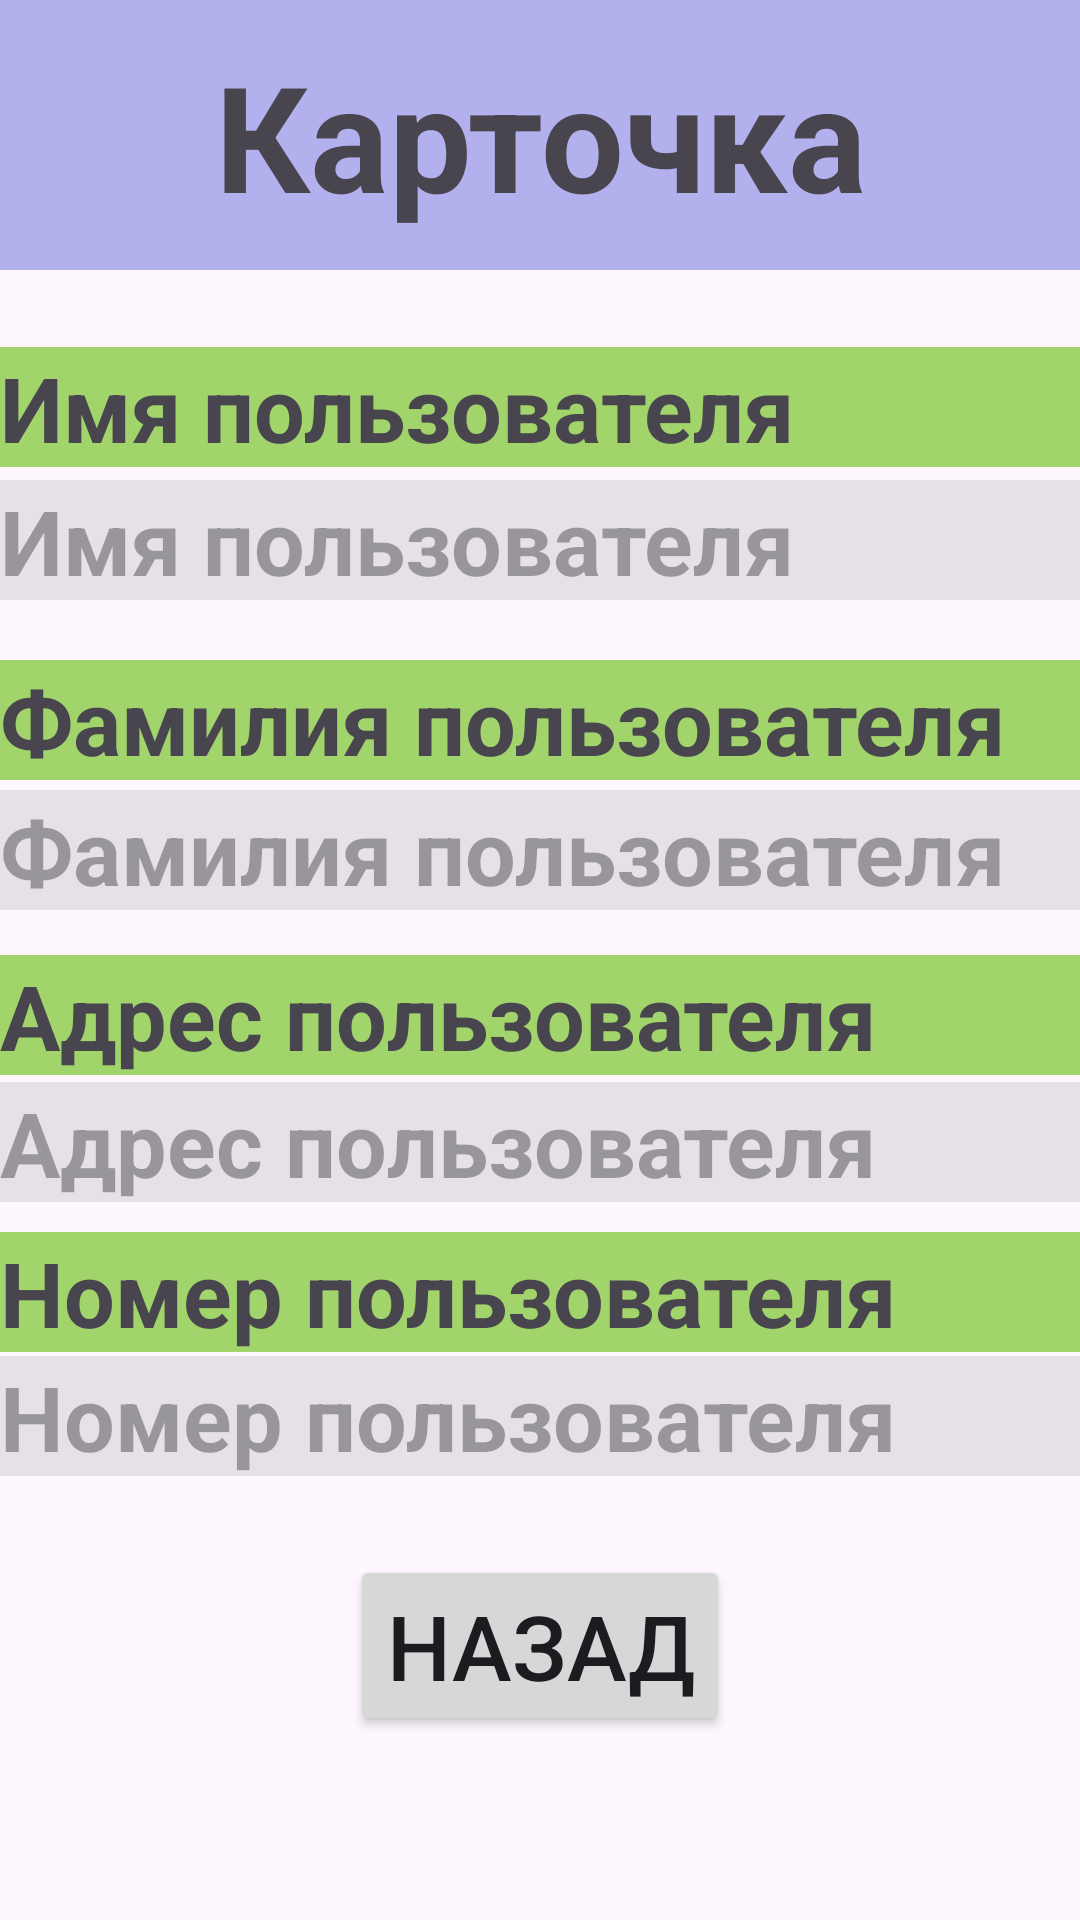

This screen was rendered from an Android layout file. Write that file and the resources it references.
<!-- AndroidManifest.xml: application theme Theme.Adress_book -->
<!-- res/layout/activity_information.xml -->
<?xml version="1.0" encoding="utf-8"?>
<androidx.constraintlayout.widget.ConstraintLayout xmlns:android="http://schemas.android.com/apk/res/android"
    xmlns:app="http://schemas.android.com/apk/res-auto"
    xmlns:tools="http://schemas.android.com/tools"
    android:id="@+id/main"
    android:layout_width="match_parent"
    android:layout_height="match_parent"
    tools:context=".Information">
    <TextView
        android:id="@+id/titleTV"
        android:layout_width="match_parent"
        android:layout_height="90dp"
        android:text="@string/cart"
        android:textStyle="bold"
        android:gravity="center"
        android:textSize="49sp"
        android:background="@color/title"
        app:layout_constraintBottom_toBottomOf="parent"
        app:layout_constraintEnd_toEndOf="parent"
        app:layout_constraintStart_toStartOf="parent"
        app:layout_constraintTop_toTopOf="parent"
        app:layout_constraintVertical_bias="0">
    </TextView>
    <TextView
        android:id="@+id/nameTV"
        android:layout_width="match_parent"
        android:layout_height="40dp"
        android:text="@string/name"
        android:textStyle="bold"
        android:textSize="30sp"
        android:background="@color/green"
        app:layout_constraintBottom_toBottomOf="parent"
        app:layout_constraintEnd_toEndOf="parent"
        app:layout_constraintStart_toStartOf="parent"
        app:layout_constraintTop_toBottomOf="@id/titleTV"
        app:layout_constraintVertical_bias="0.05">
    </TextView>
    <TextView
        android:id="@+id/realNameTV"
        android:layout_width="match_parent"
        android:layout_height="40dp"
        android:hint="@string/name"
        android:textStyle="bold"
        android:textSize="30sp"
        android:background="@color/grey"
        app:layout_constraintBottom_toBottomOf="parent"
        app:layout_constraintEnd_toEndOf="parent"
        app:layout_constraintStart_toStartOf="parent"
        app:layout_constraintTop_toBottomOf="@+id/nameTV"
        app:layout_constraintVertical_bias="0.01">
    </TextView>
    <TextView
        android:id="@+id/surnameTV"
        android:layout_width="match_parent"
        android:layout_height="40dp"
        android:text="@string/surname"
        android:textStyle="bold"
        android:textSize="30sp"
        android:background="@color/green"
        app:layout_constraintBottom_toBottomOf="parent"
        app:layout_constraintEnd_toEndOf="parent"
        app:layout_constraintStart_toStartOf="parent"
        app:layout_constraintTop_toBottomOf="@id/realNameTV"
        app:layout_constraintVertical_bias="0.05">
    </TextView>
    <TextView
        android:id="@+id/realSurnameTV"
        android:layout_width="match_parent"
        android:layout_height="40dp"
        android:hint="@string/surname"
        android:textStyle="bold"
        android:textSize="30sp"
        android:background="@color/grey"
        app:layout_constraintBottom_toBottomOf="parent"
        app:layout_constraintEnd_toEndOf="parent"
        app:layout_constraintStart_toStartOf="parent"
        app:layout_constraintTop_toBottomOf="@id/surnameTV"
        app:layout_constraintVertical_bias="0.01">
    </TextView>
    <TextView
        android:id="@+id/addressTV"
        android:layout_width="match_parent"
        android:layout_height="40dp"
        android:text="@string/address"
        android:textStyle="bold"
        android:textSize="30sp"
        android:background="@color/green"
        app:layout_constraintBottom_toBottomOf="parent"
        app:layout_constraintEnd_toEndOf="parent"
        app:layout_constraintStart_toStartOf="parent"
        app:layout_constraintTop_toBottomOf="@id/realSurnameTV"
        app:layout_constraintVertical_bias="0.05">
    </TextView>
    <TextView
        android:id="@+id/realAddressTV"
        android:layout_width="match_parent"
        android:layout_height="40dp"
        android:hint="@string/address"
        android:textStyle="bold"
        android:textSize="30sp"
        android:background="@color/grey"
        app:layout_constraintBottom_toBottomOf="parent"
        app:layout_constraintEnd_toEndOf="parent"
        app:layout_constraintStart_toStartOf="parent"
        app:layout_constraintTop_toBottomOf="@+id/addressTV"
        app:layout_constraintVertical_bias="0.01">
    </TextView>
    <TextView
        android:id="@+id/numberTV"
        android:layout_width="match_parent"
        android:layout_height="40dp"
        android:text="@string/number"
        android:textStyle="bold"
        android:textSize="30sp"
        android:background="@color/green"
        app:layout_constraintBottom_toBottomOf="parent"
        app:layout_constraintEnd_toEndOf="parent"
        app:layout_constraintStart_toStartOf="parent"
        app:layout_constraintTop_toBottomOf="@id/realAddressTV"
        app:layout_constraintVertical_bias="0.05">
    </TextView>
    <TextView
        android:id="@+id/realNumberTV"
        android:layout_width="match_parent"
        android:layout_height="40dp"
        android:hint="@string/number"
        android:textStyle="bold"
        android:textSize="30sp"
        android:background="@color/grey"
        app:layout_constraintBottom_toBottomOf="parent"
        app:layout_constraintEnd_toEndOf="parent"
        app:layout_constraintStart_toStartOf="parent"
        app:layout_constraintTop_toBottomOf="@+id/numberTV"
        app:layout_constraintVertical_bias="0.01">
    </TextView>
    <Button
        android:id="@+id/backBTN"
        android:layout_width="wrap_content"
        android:layout_height="wrap_content"
        android:text="@string/back"
        android:textSize="30dp"
        app:layout_constraintBottom_toBottomOf="parent"
        app:layout_constraintEnd_toEndOf="parent"
        app:layout_constraintStart_toStartOf="parent"
        app:layout_constraintTop_toBottomOf="@+id/realNumberTV"
        app:layout_constraintVertical_bias="0.3">

    </Button>

</androidx.constraintlayout.widget.ConstraintLayout>
<!-- resources referenced by this layout -->
<resources>
  <color name="green">#A1D56B</color>
  <color name="grey">#1F3B3C4E</color>
  <color name="title">#633D41D3</color>
  <string name="address">Адрес пользователя</string>
  <string name="back">Назад</string>
  <string name="cart">Карточка</string>
  <string name="name">Имя пользователя</string>
  <string name="number">Номер пользователя</string>
  <string name="surname">Фамилия пользователя</string>
  <style name="Theme.Adress_book" parent="Base.Theme.Adress_book" />
  <style name="Base.Theme.Adress_book" parent="Theme.Material3.DayNight.NoActionBar">
          
          
      </style>
</resources>
